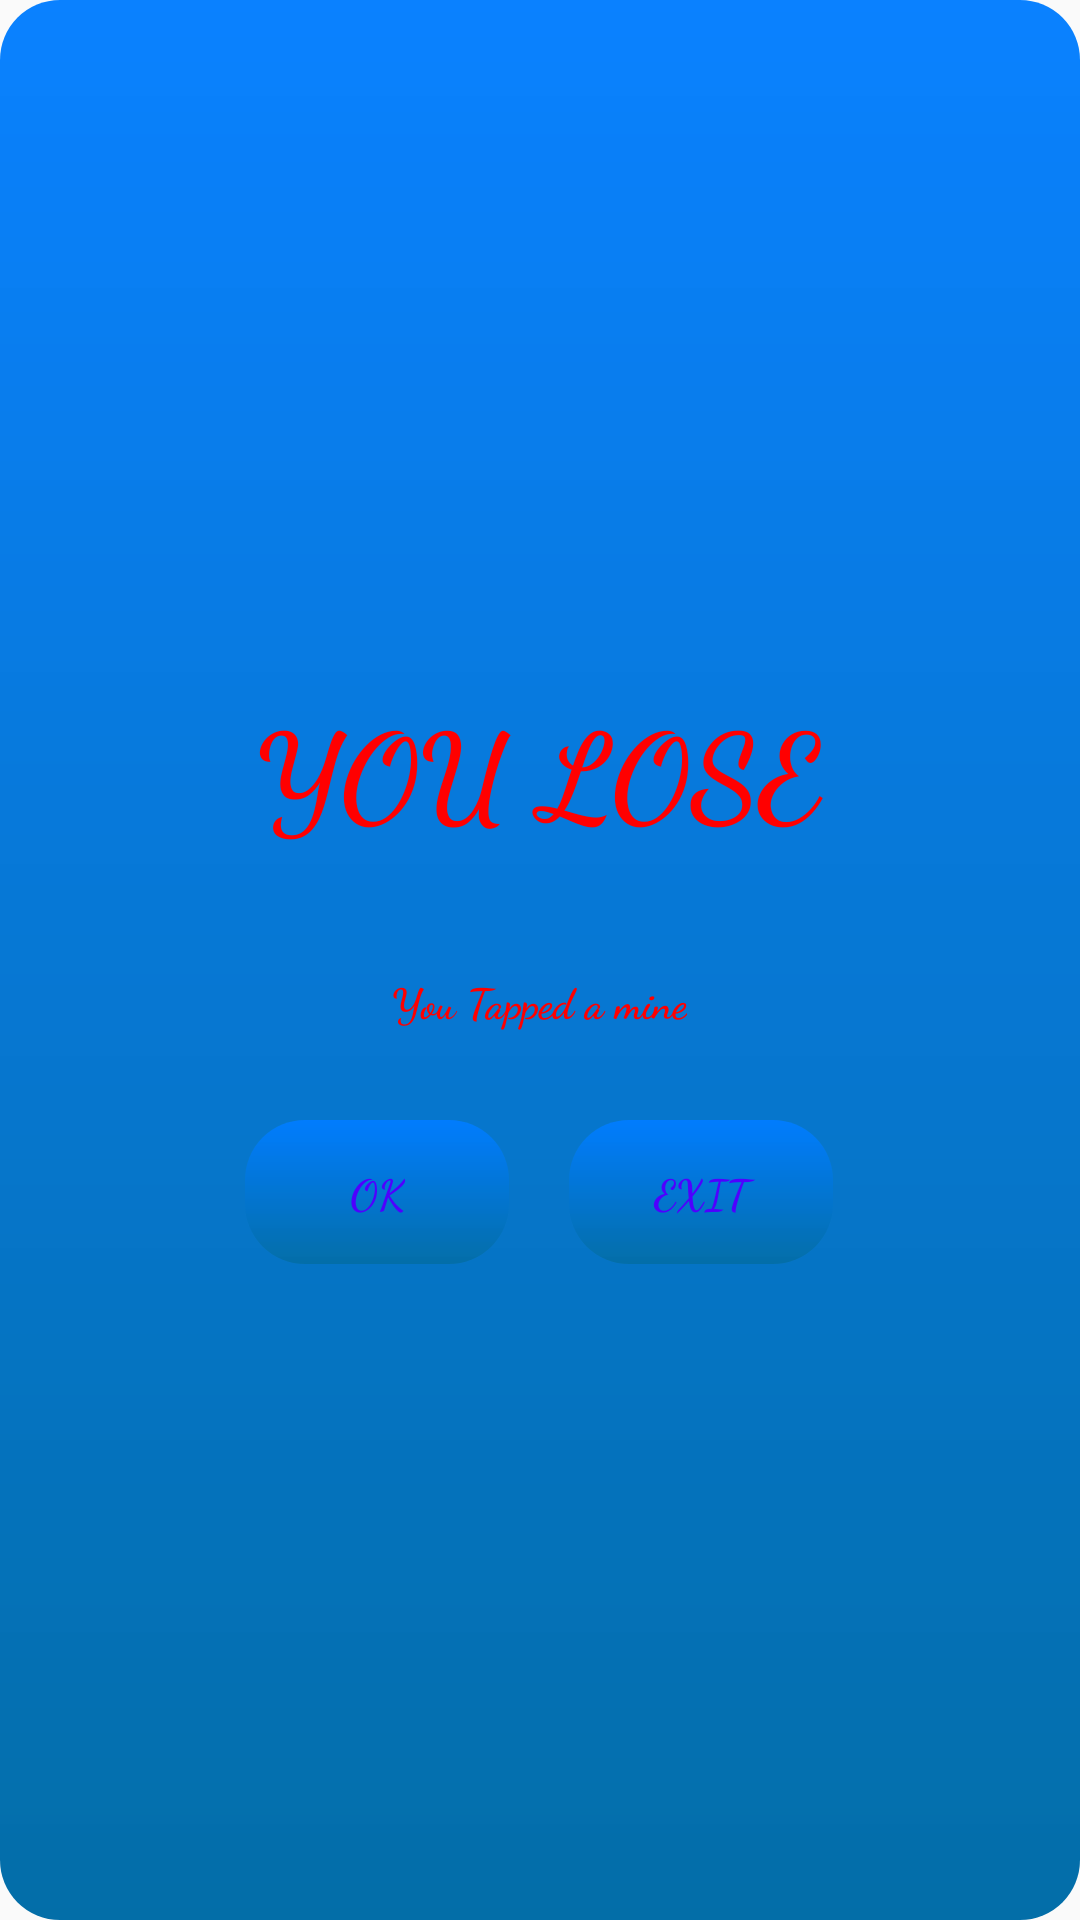

The Android layout XML behind this screen, and the referenced resources:
<!-- AndroidManifest.xml: application theme AppTheme -->
<!-- res/layout/loose.xml -->
<?xml version="1.0" encoding="utf-8"?>
<RelativeLayout xmlns:android="http://schemas.android.com/apk/res/android"
    android:layout_width="match_parent" android:layout_height="match_parent"
    android:background="@drawable/pop_bg"
    android:gravity="center"
    >
    <LinearLayout
        android:layout_width="wrap_content"
        android:layout_height="wrap_content"
        android:orientation="vertical"
        android:gravity="center"
        >
        <TextView
            android:fontFamily="cursive"
            android:textStyle="bold"
            android:layout_width="wrap_content"
            android:layout_height="wrap_content"
            android:layout_margin="20dp"
            android:gravity="center"
            android:textSize="40dp"
            android:textColor="@color/red"
            android:text="YOU LOSE">
        </TextView>
<TextView
    android:fontFamily="cursive"
    android:textStyle="bold"
    android:layout_width="wrap_content"
    android:layout_height="wrap_content"
    android:gravity="center"
    android:textColor="@color/red"
    android:layout_margin="10dp"
    android:padding="@dimen/margin"
    android:text="You Tapped a mine"></TextView>
        <LinearLayout
            android:layout_width="wrap_content"
            android:layout_height="wrap_content"
            android:orientation="horizontal"
            >
            <Button
                android:fontFamily="cursive"
                android:textStyle="bold"
                android:id="@+id/ok"
                android:layout_width="wrap_content"
                android:layout_height="wrap_content"
                android:background="@drawable/pop_bg"
                android:text="ok"
                android:textColor="@color/text_color"
                android:layout_margin="10dp"
                android:padding="@dimen/margin"
                ></Button>
            <Button
                android:fontFamily="cursive"
                android:textStyle="bold"
                android:id="@+id/exit"
                android:layout_width="wrap_content"
                android:layout_height="wrap_content"
                android:background="@drawable/pop_bg"
                android:text="exit"
                android:padding="@dimen/margin"
                android:textColor="@color/text_color"
                android:layout_margin="10dp"
                ></Button>
        </LinearLayout>




    </LinearLayout>
</RelativeLayout>
<!-- resources referenced by this layout -->
<resources>
  <color name="red">#FF0000</color>
  <color name="text_color">#4E00FF</color>
  <dimen name="margin">10dp</dimen>
  <!-- drawable pop_bg (drawable) -->
  <?xml version="1.0" encoding="utf-8"?>
  <shape xmlns:android="http://schemas.android.com/apk/res/android">
  
      <gradient
          android:startColor="#036EA8"
          android:endColor="#F5007CFF"
          android:angle="90"></gradient>
      <corners
          android:radius="20dp"
          ></corners>
  
  
  </shape>
  <style name="AppTheme" parent="Theme.AppCompat.Light.NoActionBar">
          
          <item name="colorPrimary">@color/colorPrimary</item>
          <item name="colorPrimaryDark">@color/colorPrimaryDark</item>
          <item name="colorAccent">@color/colorAccent</item>
      </style>
  <color name="colorPrimary">#6200EE</color>
  <color name="colorPrimaryDark">#00A2E8</color>
  <color name="colorAccent">#03DAC5</color>
</resources>
